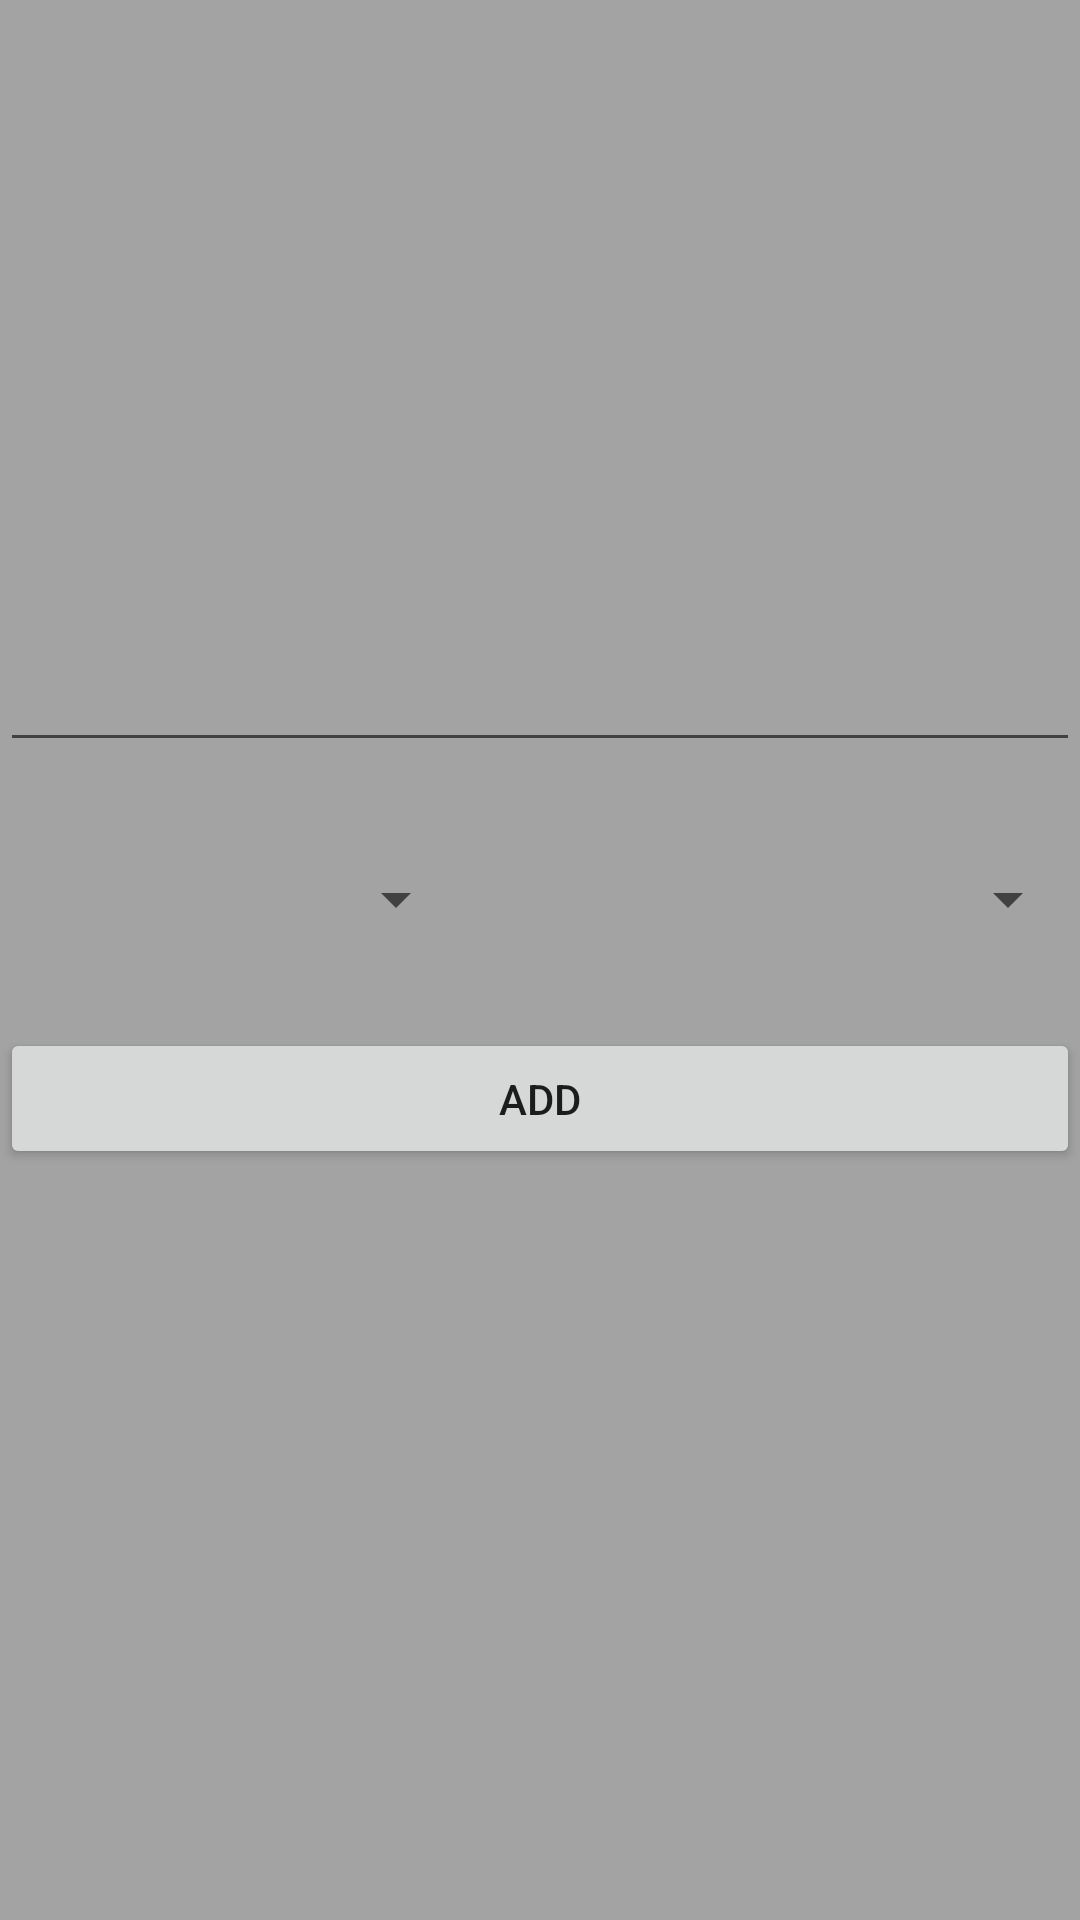

Android layout source for this screen:
<!-- AndroidManifest.xml: application theme AppTheme -->
<!-- res/layout/pops.xml -->
<?xml version="1.0" encoding="utf-8"?>
<androidx.constraintlayout.widget.ConstraintLayout xmlns:android="http://schemas.android.com/apk/res/android"
    xmlns:app="http://schemas.android.com/apk/res-auto"
    xmlns:tools="http://schemas.android.com/tools"
    android:layout_width="match_parent"
    android:layout_height="match_parent"
    android:background="#A3A3A3">

    <EditText
        android:id="@+id/editText4"
        android:layout_width="match_parent"
        android:layout_height="wrap_content"
        android:ems="10"
        android:inputType="textPersonName"
        android:textColor="#000000"
        app:layout_constraintBottom_toBottomOf="parent"
        app:layout_constraintEnd_toEndOf="parent"
        app:layout_constraintHorizontal_bias="0.0"
        app:layout_constraintStart_toStartOf="parent"
        app:layout_constraintTop_toTopOf="parent"
        app:layout_constraintVertical_bias="0.355" />

    <Spinner
        android:id="@+id/spinner2"
        android:layout_width="156dp"
        android:layout_height="38dp"
        app:layout_constraintBottom_toBottomOf="parent"
        app:layout_constraintEnd_toEndOf="parent"
        app:layout_constraintHorizontal_bias="0.0"
        app:layout_constraintStart_toStartOf="parent"
        app:layout_constraintTop_toTopOf="parent"
        app:layout_constraintVertical_bias="0.466" />

    <Spinner
        android:id="@+id/spinner3"
        android:layout_width="156dp"
        android:layout_height="38dp"
        app:layout_constraintBottom_toBottomOf="parent"
        app:layout_constraintEnd_toEndOf="parent"
        app:layout_constraintHorizontal_bias="1.0"
        app:layout_constraintStart_toStartOf="parent"
        app:layout_constraintTop_toTopOf="parent"
        app:layout_constraintVertical_bias="0.466" />

    <Button
        android:id="@+id/add"
        android:layout_width="match_parent"
        android:layout_height="47dp"
        android:text="add"
        app:layout_constraintBottom_toBottomOf="parent"
        app:layout_constraintEnd_toEndOf="parent"
        app:layout_constraintHorizontal_bias="0.868"
        app:layout_constraintStart_toStartOf="parent"
        app:layout_constraintTop_toTopOf="parent"
        app:layout_constraintVertical_bias="0.578" />
</androidx.constraintlayout.widget.ConstraintLayout>
<!-- resources referenced by this layout -->
<resources>
  <style name="AppTheme" parent="Theme.AppCompat.Light.DarkActionBar">
      
      <item name="colorPrimary">@color/colorPrimary</item>
      <item name="colorPrimaryDark">@color/colorPrimaryDark</item>
      <item name="colorAccent">@color/colorAccent</item>
  </style>
  <!-- not gathered from this repository: default colours our renderer supplied (Android Studio template values) -->
  <color name="colorPrimary">#FF6200EE</color>
  <color name="colorPrimaryDark">#FF3700B3</color>
  <color name="colorAccent">#FF03DAC5</color>
</resources>
